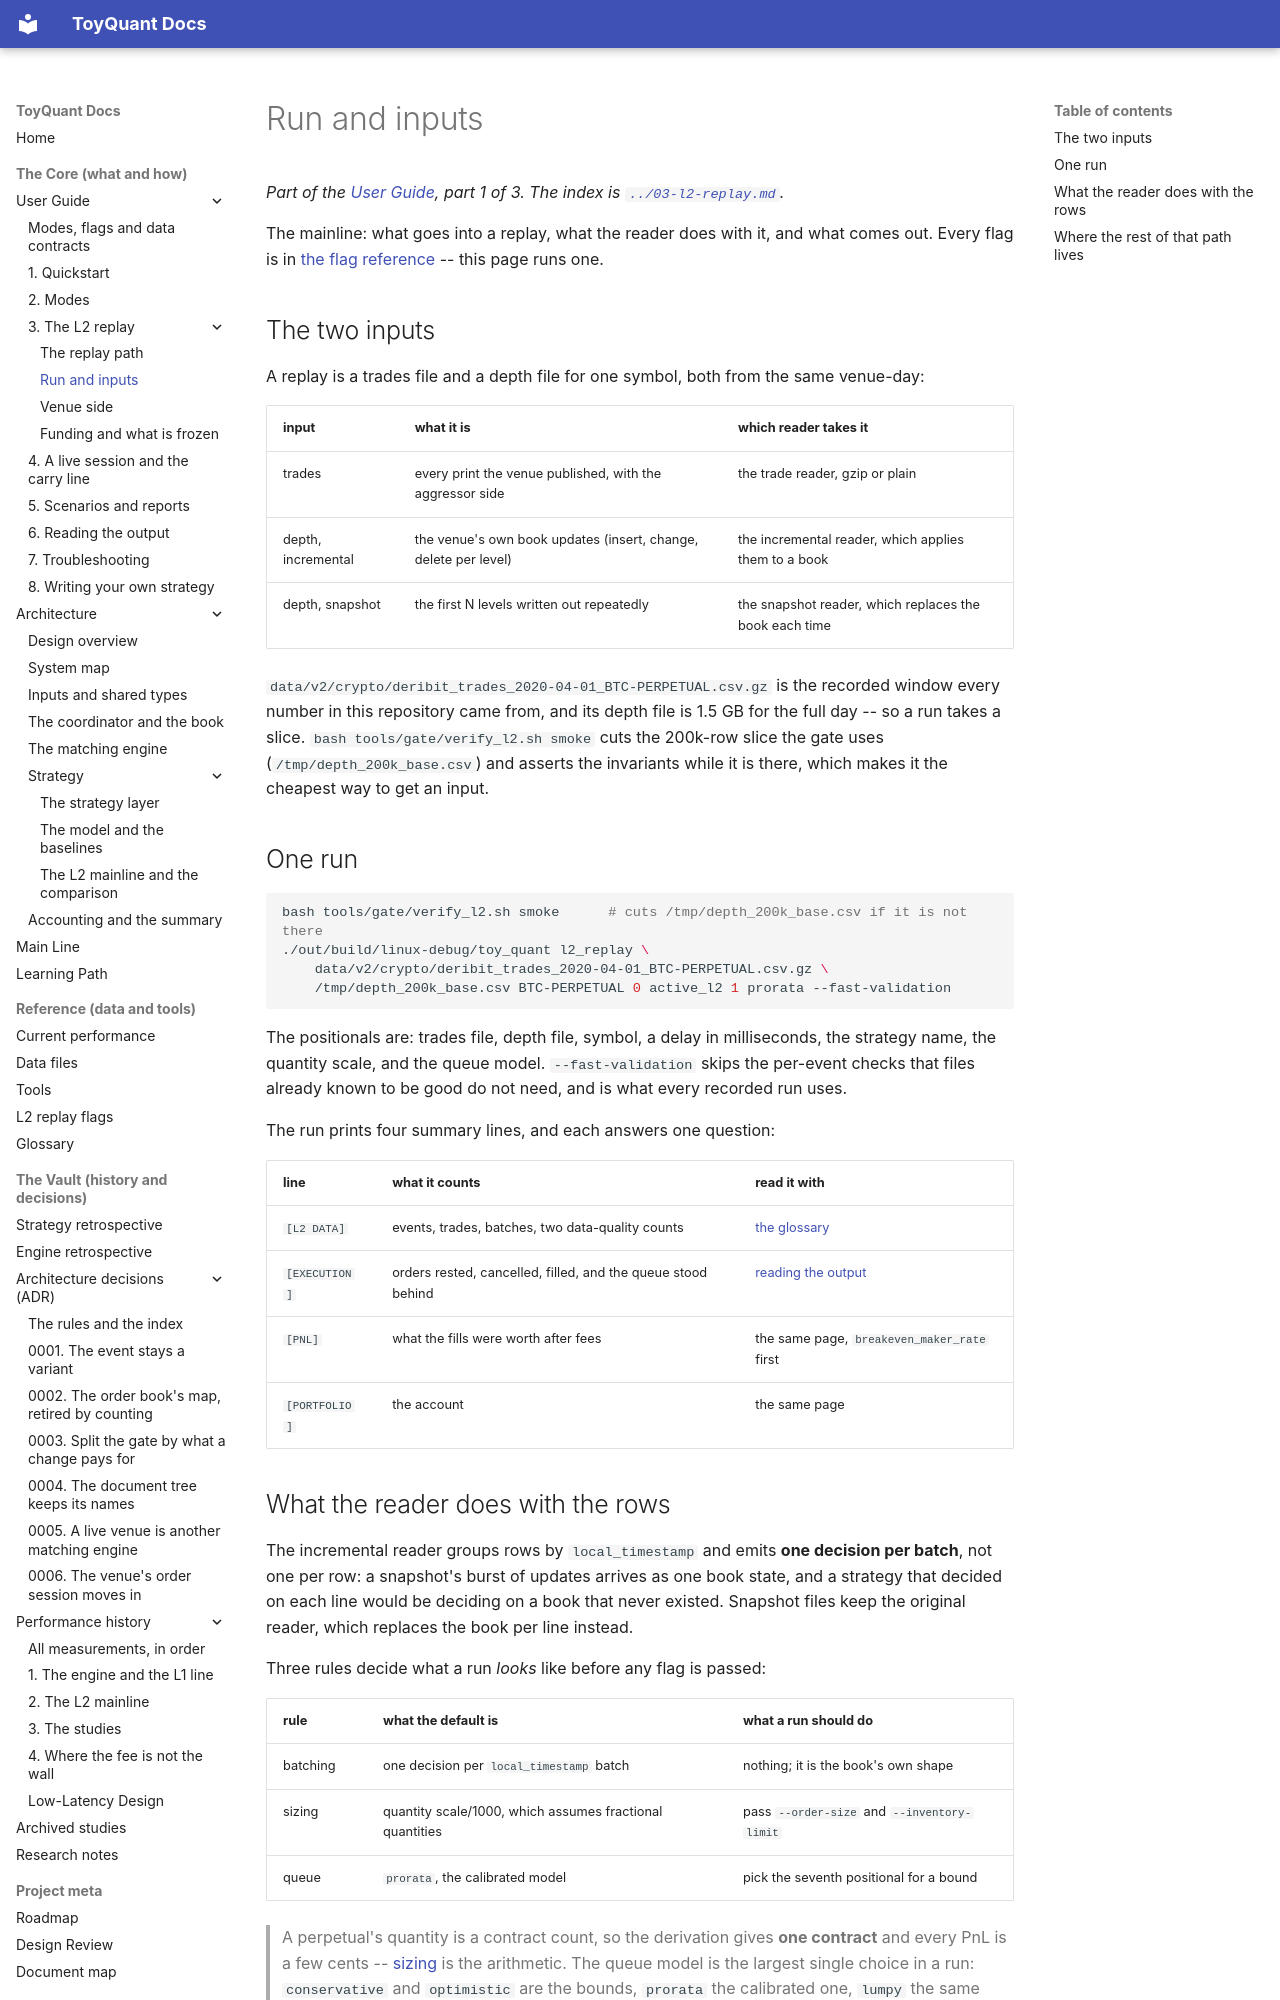

repository: 12mango/ToyQuant · page: using/03-l2-replay/01-the-run-and-its-inputs/index.html · generator: mkdocs

*Part of the [User Guide](../../USER_GUIDE.md), part 1 of 3. The index is [`../03-l2-replay.md`](../03-l2-replay.md).*

The mainline: what goes into a replay, what the reader does with it, and what comes out. Every flag is in
[the flag reference](../../L2_FLAGS.md) -- this page runs one.

## The two inputs

A replay is a trades file and a depth file for one symbol, both from the same venue-day:

| input | what it is | which reader takes it |
|---|---|---|
| trades | every print the venue published, with the aggressor side | the trade reader, gzip or plain |
| depth, incremental | the venue's own book updates (insert, change, delete per level) | the incremental reader, which applies them to a book |
| depth, snapshot | the first N levels written out repeatedly | the snapshot reader, which replaces the book each time |

`data/v2/crypto/deribit_trades_2020-04-01_BTC-PERPETUAL.csv.gz` is the recorded window every number in this repository
came from, and its depth file is 1.5 GB for the full day -- so a run takes a slice. `bash tools/gate/verify_l2.sh smoke`
cuts the 200k-row slice the gate uses (`/tmp/depth_200k_base.csv`) and asserts the invariants while it is there, which
makes it the cheapest way to get an input.

## One run

```bash
bash tools/gate/verify_l2.sh smoke      # cuts /tmp/depth_200k_base.csv if it is not there
./out/build/linux-debug/toy_quant l2_replay \
    data/v2/crypto/deribit_trades_2020-04-01_BTC-PERPETUAL.csv.gz \
    /tmp/depth_200k_base.csv BTC-PERPETUAL 0 active_l2 1 prorata --fast-validation
```

The positionals are: trades file, depth file, symbol, a delay in milliseconds, the strategy name, the quantity scale, and
the queue model. `--fast-validation` skips the per-event checks that files already known to be good do not need, and is
what every recorded run uses.

The run prints four summary lines, and each answers one question:

| line | what it counts | read it with |
|---|---|---|
| `[L2 DATA]` | events, trades, batches, two data-quality counts | [the glossary](../../GLOSSARY.md) |
| `[EXECUTION]` | orders rested, cancelled, filled, and the queue stood behind | [reading the output](../06-reading-the-output.md) |
| `[PNL]` | what the fills were worth after fees | the same page, `breakeven_maker_rate` first |
| `[PORTFOLIO]` | the account | the same page |
